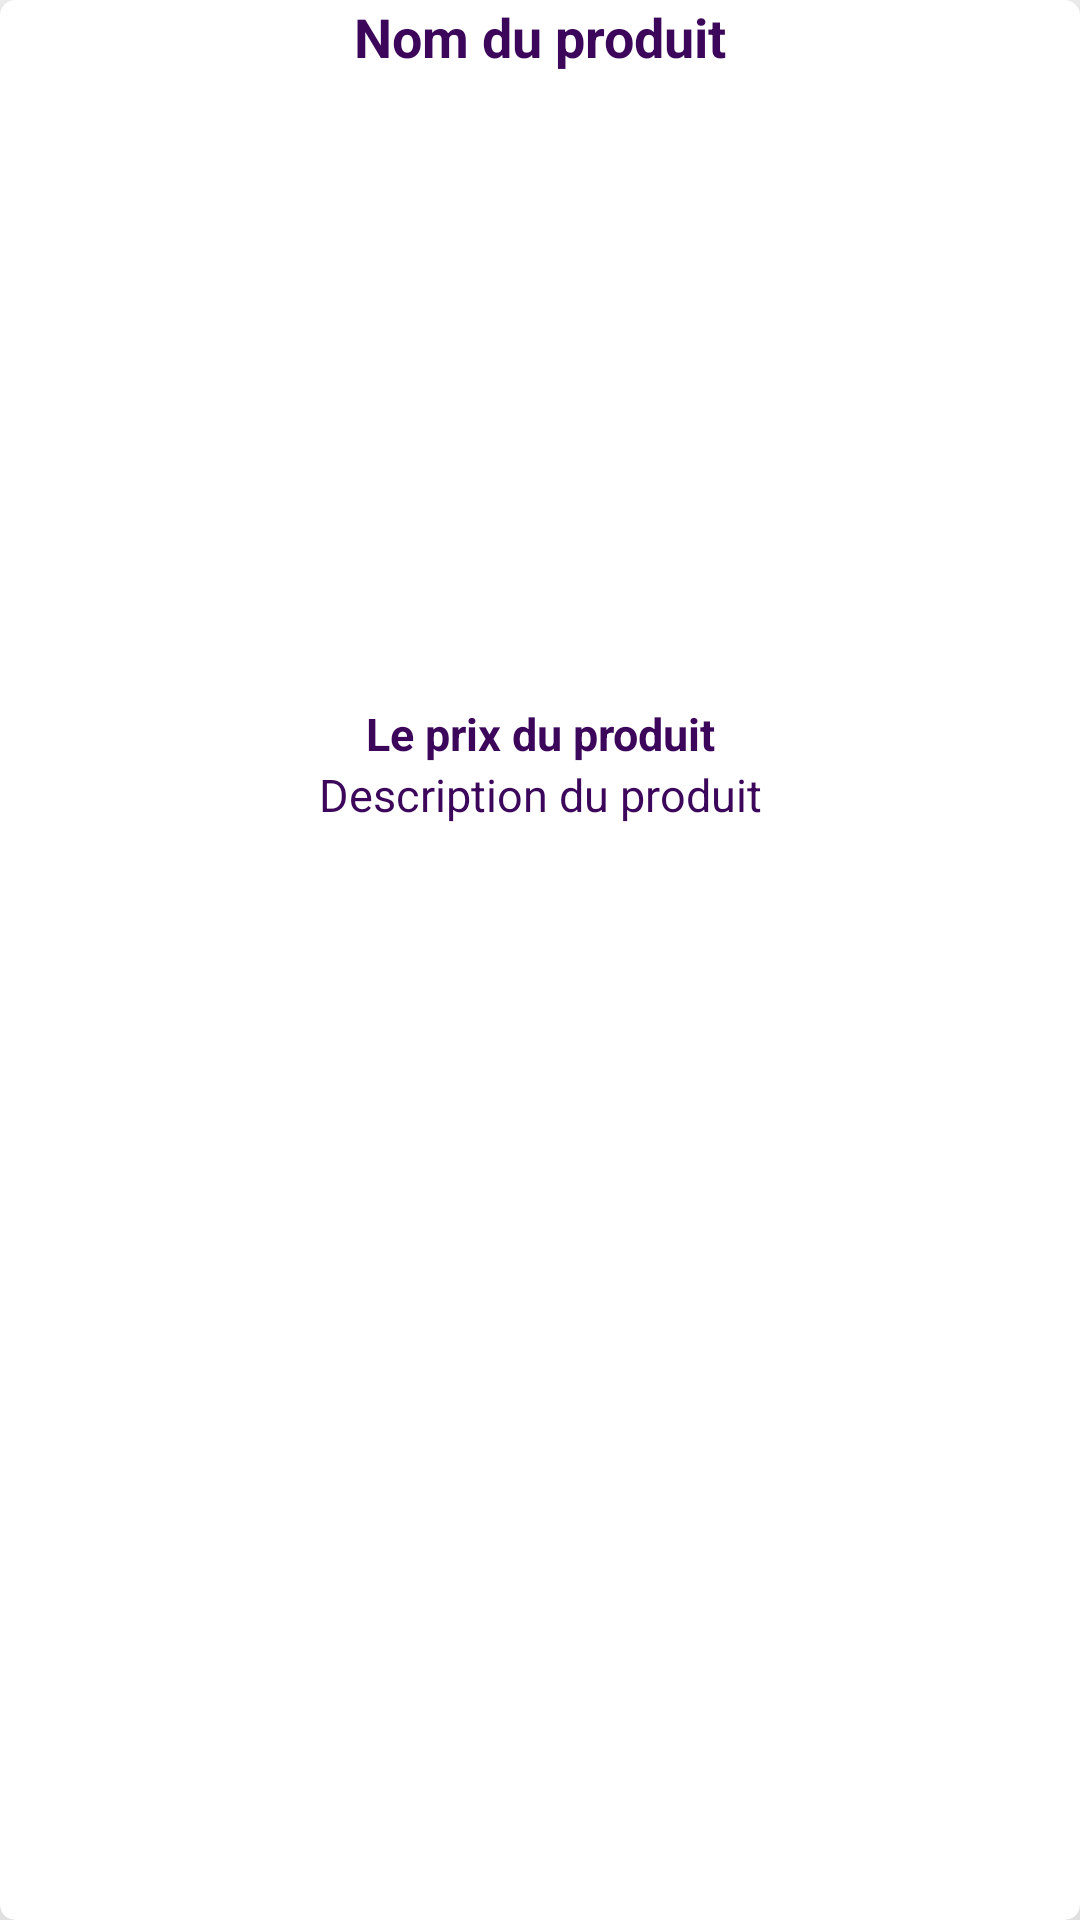

Here is an Android app screen rendered from its layout file. Give the layout XML and the strings, colors and styles it references.
<!-- AndroidManifest.xml: application theme AppTheme -->
<!-- res/layout/product_items_layout.xml -->
<?xml version="1.0" encoding="utf-8"?>
<androidx.cardview.widget.CardView
    xmlns:android="http://schemas.android.com/apk/res/android"
    android:layout_width="wrap_content"
    android:layout_height="wrap_content"
    xmlns:app="http://schemas.android.com/apk/res-auto"
    xmlns:cardview="http://schemas.android.com/tools"
    android:layout_marginTop="5dp"
    android:layout_marginStart="5dp"
    android:layout_marginEnd="5dp"
    android:layout_marginLeft="5dp"
    app:layout_goneMarginRight="5dp"
    app:cardElevation="100dp"
    app:cardCornerRadius="5dp"
    cardview:cardCornerRadius="10dp">

    <RelativeLayout
        android:layout_width="match_parent"
        android:layout_height="match_parent">


        <TextView
            android:id="@+id/product_name"
            android:layout_width="match_parent"
            android:layout_height="wrap_content"
            android:text="Nom du produit"
            android:textAlignment="center"
            android:textStyle="bold"
            android:textColor="@color/colorPrimaryDark"
            android:textSize="18dp"/>

        <ImageView
            android:id="@+id/product_image"
            android:layout_width="match_parent"
            android:layout_height="200dp"
            android:layout_below="@id/product_name"
            android:scaleType="centerCrop"
            android:layout_marginTop="5dp"/>


        <TextView
            android:id="@+id/product_price"
            android:layout_width="match_parent"
            android:layout_height="wrap_content"
            android:text="Le prix du produit"
            android:layout_below="@id/product_image"
            android:textAlignment="center"
            android:textColor="@color/colorPrimaryDark"
            android:textSize="15dp"
            android:textStyle="bold"
            android:layout_marginTop="5dp"/>



        <TextView
            android:id="@+id/product_description"
            android:layout_width="match_parent"
            android:layout_height="wrap_content"
            android:text="Description du produit"
            android:layout_below="@id/product_price"
            android:textAlignment="center"
            android:textColor="@color/colorPrimaryDark"
            android:textSize="15sp"
            android:layout_marginTop="0dp"/>

    </RelativeLayout>

</androidx.cardview.widget.CardView>
<!-- resources referenced by this layout -->
<resources>
  <color name="colorPrimaryDark">#3C065A</color>
  <style name="AppTheme" parent="Theme.AppCompat.Light.NoActionBar">
          
          <item name="colorPrimary">@color/colorPrimaryDark</item>
          <item name="colorPrimaryDark">@color/colorPrimaryDark</item>
          <item name="colorAccent">@color/colorAccent</item>
      </style>
  <color name="colorAccent">#D81B60</color>
</resources>
